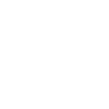
t = 0.00 s
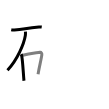
t = 3.50 s
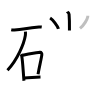
t = 7.25 s
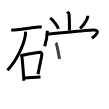
t = 10.75 s
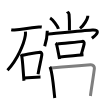
t = 14.50 s
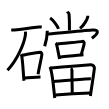
t = 18.00 s

The animated SVG that drew these frames (rendered in a browser with its animation timeline set to each time). Animation: 18 SMIL elements (animate=18); one cycle of 18.00 s.

<svg width="109px" height="109px" viewBox="0 0 px 109px" xmlns="http://www.w3.org/2000/svg" xmlns:xlink="http://www.w3.org/1999/xlink" xml:space="preserve" version="1.1"  baseProfile="full">
<path d="M11.25,29.82c0.81,0.18,2.31,0.23,3.11,0.18c10.18-0.63,10.95-1.97,24.54-3.07c1.35-0.11,2.17,0.09,2.84,0.18" style="fill:none;stroke:black;stroke-width:3;opacity:0">
  <animate attributeType="CSS" attributeName="opacity" from="0" to="1" begin="0s" dur="1s" repeatCount="Indefinite" fill="freeze" />
</path>
<path d="M25.44,31.68c0.05,0.96,0.11,2.47-0.11,3.84c-1.29,8.09-7.7,23.86-17.84,34.74" style="fill:none;stroke:black;stroke-width:3;opacity:0">
  <animate attributeType="CSS" attributeName="opacity" from="0" to="1" begin="1s" dur="1s" repeatCount="Indefinite" fill="freeze" />
</path>
<path d="M21,54.29c0.28,0.42,0.56,0.77,0.68,1.3c0.96,4.17,1.62,17.67,2.28,25.16" style="fill:none;stroke:black;stroke-width:3;opacity:0">
  <animate attributeType="CSS" attributeName="opacity" from="0" to="1" begin="2s" dur="1s" repeatCount="Indefinite" fill="freeze" />
</path>
<path d="M22.73,55.22c7.13-1.8,13.84-2.37,17.27-2.98c1.25-0.22,2.01,1.32,1.83,2.63c-0.74,5.42-2.67,11.97-3.77,19.47" style="fill:none;stroke:black;stroke-width:3;opacity:0">
  <animate attributeType="CSS" attributeName="opacity" from="0" to="1" begin="3s" dur="1s" repeatCount="Indefinite" fill="freeze" />
</path>
<path d="M24.09,78.06c6.91-0.31,9.41-0.81,16.41-1.08" style="fill:none;stroke:black;stroke-width:3;opacity:0">
  <animate attributeType="CSS" attributeName="opacity" from="0" to="1" begin="4s" dur="1s" repeatCount="Indefinite" fill="freeze" />
</path>
<path d="M67.28,11.62c0.12,0.24,1.68,1.24,1.8,2.74c0.58,7.23,0.35,13.79,0.35,16.26" style="fill:none;stroke:black;stroke-width:3;opacity:0">
  <animate attributeType="CSS" attributeName="opacity" from="0" to="1" begin="5s" dur="1s" repeatCount="Indefinite" fill="freeze" />
</path>
<path d="M50.11,18.08c2.94,1.92,7.58,7.9,8.32,10.88" style="fill:none;stroke:black;stroke-width:3;opacity:0">
  <animate attributeType="CSS" attributeName="opacity" from="0" to="1" begin="6s" dur="1s" repeatCount="Indefinite" fill="freeze" />
</path>
<path d="M87.75,15.75c0.02,0.3,0.05,0.77-0.04,1.2c-0.53,2.54-3.56,8.11-7.72,11.51" style="fill:none;stroke:black;stroke-width:3;opacity:0">
  <animate attributeType="CSS" attributeName="opacity" from="0" to="1" begin="7s" dur="1s" repeatCount="Indefinite" fill="freeze" />
</path>
<path d="M47.32,30.75c-0.1,4.31-1.8,12.93-2.64,15.5" style="fill:none;stroke:black;stroke-width:3;opacity:0">
  <animate attributeType="CSS" attributeName="opacity" from="0" to="1" begin="8s" dur="1s" repeatCount="Indefinite" fill="freeze" />
</path>
<path d="M47.5,34.2c2.34,0,33.1-3.42,44.86-4.15c8.12-0.5,5.29,3.71-0.46,8.21" style="fill:none;stroke:black;stroke-width:3;opacity:0">
  <animate attributeType="CSS" attributeName="opacity" from="0" to="1" begin="9s" dur="1s" repeatCount="Indefinite" fill="freeze" />
</path>
<path d="M55.62,43.04c0.33,0.28,0.71,0.5,0.82,0.86c0.94,3.19,2.14,10.41,3.09,15.1" style="fill:none;stroke:black;stroke-width:3;opacity:0">
  <animate attributeType="CSS" attributeName="opacity" from="0" to="1" begin="10s" dur="1s" repeatCount="Indefinite" fill="freeze" />
</path>
<path d="M57.52,44.03c4.22-0.67,20.99-1.99,24.88-2.66c0.98-0.17,2.12,0.82,1.7,2.74c-0.68,3.13-1.75,6.49-2.9,10.74" style="fill:none;stroke:black;stroke-width:3;opacity:0">
  <animate attributeType="CSS" attributeName="opacity" from="0" to="1" begin="11s" dur="1s" repeatCount="Indefinite" fill="freeze" />
</path>
<path d="M59.23,57.08c6.27-0.58,19.26-2.06,24.27-2.31" style="fill:none;stroke:black;stroke-width:3;opacity:0">
  <animate attributeType="CSS" attributeName="opacity" from="0" to="1" begin="12s" dur="1s" repeatCount="Indefinite" fill="freeze" />
</path>
<path d="M49.84,66.86c0.46,0.57,0.47,0.96,0.71,1.66c2.04,5.8,3,18.79,4.2,29.48" style="fill:none;stroke:black;stroke-width:3;opacity:0">
  <animate attributeType="CSS" attributeName="opacity" from="0" to="1" begin="13s" dur="1s" repeatCount="Indefinite" fill="freeze" />
</path>
<path d="M51.16,68.01c11.78-1.13,31.51-2.75,39.42-3.28c2.91-0.2,3.98,2.23,3.82,3.69C93.82,73.75,91.55,87.48,90.4,96" style="fill:none;stroke:black;stroke-width:3;opacity:0">
  <animate attributeType="CSS" attributeName="opacity" from="0" to="1" begin="14s" dur="1s" repeatCount="Indefinite" fill="freeze" />
</path>
<path d="M70.76,68.4c1.03,0.53,1.21,1.19,1.2,2.18c-0.06,6.53,0.29,19.99,0.29,22.36" style="fill:none;stroke:black;stroke-width:3;opacity:0">
  <animate attributeType="CSS" attributeName="opacity" from="0" to="1" begin="15s" dur="1s" repeatCount="Indefinite" fill="freeze" />
</path>
<path d="M53.38,81.44c3.33-0.31,34.75-2.66,37.51-2.66" style="fill:none;stroke:black;stroke-width:3;opacity:0">
  <animate attributeType="CSS" attributeName="opacity" from="0" to="1" begin="16s" dur="1s" repeatCount="Indefinite" fill="freeze" />
</path>
<path d="M55.5,95.1c8.07-0.88,24.69-2.03,34.51-2.21" style="fill:none;stroke:black;stroke-width:3;opacity:0">
  <animate attributeType="CSS" attributeName="opacity" from="0" to="1" begin="17s" dur="1s" repeatCount="Indefinite" fill="freeze" />
</path>
</svg>
